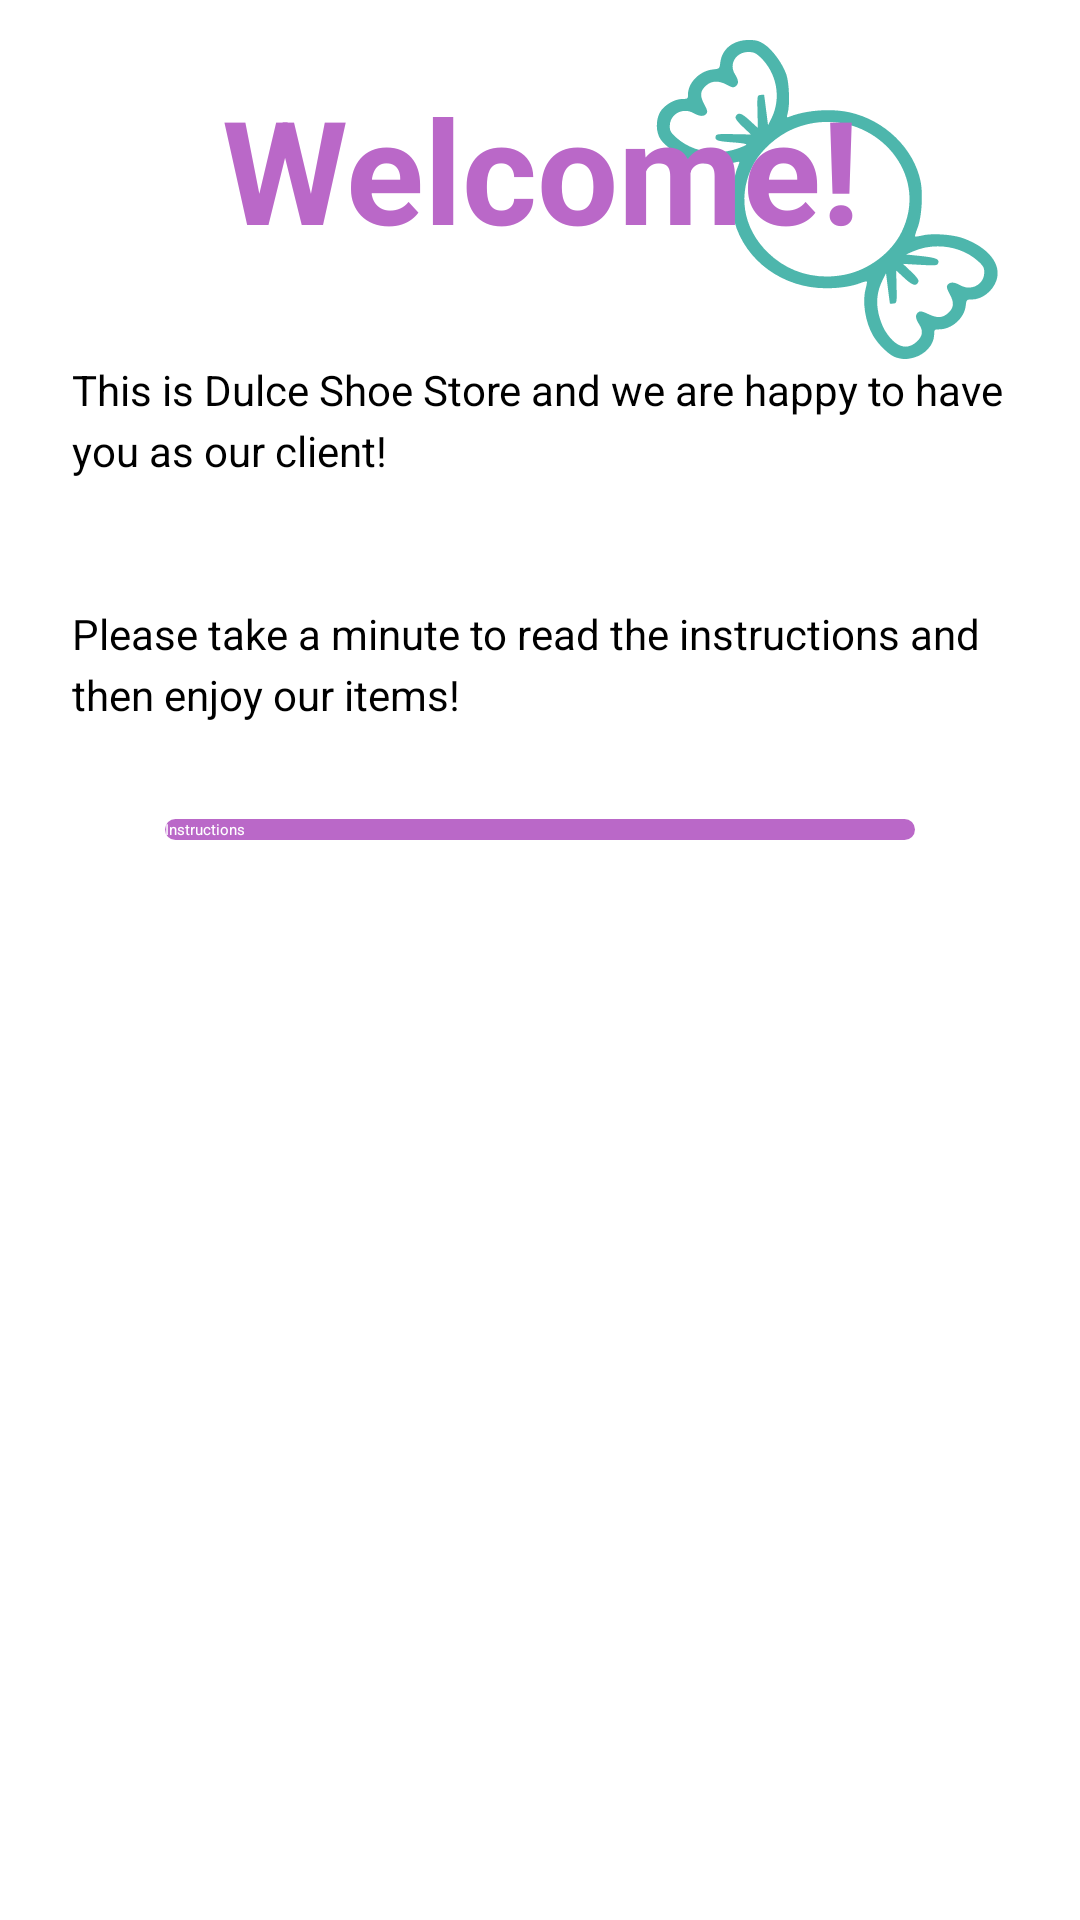

Android layout source for this screen:
<!-- AndroidManifest.xml: application theme AppTheme.NoActionBar -->
<!-- res/layout/fragment_welcome.xml -->
<?xml version="1.0" encoding="utf-8"?>
<layout xmlns:android="http://schemas.android.com/apk/res/android"
    xmlns:app="http://schemas.android.com/apk/res-auto">




    <androidx.constraintlayout.widget.ConstraintLayout
        android:layout_width="match_parent"
        android:layout_height="match_parent"
        android:background="@color/white">

        <androidx.appcompat.widget.AppCompatImageView
            android:layout_width="wrap_content"
            android:layout_height="wrap_content"
            android:layout_marginTop="@dimen/margin_small"
            android:layout_marginEnd="@dimen/margin_large"
            android:src="@drawable/ic_sweet"
            android:tint="@color/colorSecondary"
            app:layout_constraintEnd_toEndOf="parent"
            app:layout_constraintTop_toTopOf="parent" />

        <androidx.appcompat.widget.AppCompatTextView
            android:id="@+id/welcome_title"
            android:layout_width="wrap_content"
            android:layout_height="wrap_content"
            android:layout_marginTop="@dimen/margin_large"
            android:text="@string/welcome"
            android:textAlignment="center"
            android:textColor="@color/colorPrimary"
            android:textSize="48sp"
            android:textStyle="bold"
            app:layout_constraintEnd_toEndOf="parent"
            app:layout_constraintStart_toStartOf="parent"
            app:layout_constraintTop_toTopOf="parent" />

        <androidx.appcompat.widget.AppCompatTextView
            android:id="@+id/welcome_text"
            style="@style/RegularTextStyle"
            android:layout_width="0dp"
            android:layout_height="wrap_content"
            android:layout_marginStart="@dimen/margin_large"
            android:layout_marginTop="@dimen/margin_x_large"
            android:layout_marginEnd="@dimen/margin_large"
            android:lineSpacingExtra="4dp"
            android:text="@string/welcome_text"
            app:layout_constraintEnd_toEndOf="parent"
            app:layout_constraintStart_toStartOf="parent"
            app:layout_constraintTop_toBottomOf="@id/welcome_title" />


        <androidx.appcompat.widget.AppCompatButton
            android:id="@+id/instructions_button"
            android:layout_width="250dp"
            android:layout_height="wrap_content"
            android:layout_marginTop="@dimen/margin_x_large"
            android:layout_marginBottom="@dimen/margin_x_large"
            android:background="@drawable/background_primary_rounded"
            android:text="@string/instructions"
            android:textAllCaps="false"
            android:textColor="@color/white"
            app:layout_constraintBottom_toBottomOf="parent"
            app:layout_constraintEnd_toEndOf="parent"
            app:layout_constraintStart_toStartOf="parent"
            app:layout_constraintTop_toBottomOf="@id/welcome_text"
            app:layout_constraintVertical_bias="0" />


    </androidx.constraintlayout.widget.ConstraintLayout>


</layout>
<!-- resources referenced by this layout -->
<resources>
  <color name="colorPrimary">#ba68c8</color>
  <color name="colorSecondary">#4db6ac</color>
  <color name="white">#FFFFFF</color>
  <dimen name="margin_large">24dp</dimen>
  <dimen name="margin_small">6dp</dimen>
  <dimen name="margin_x_large">32dp</dimen>
  <!-- drawable background_primary_rounded (drawable) -->
  <?xml version="1.0" encoding="utf-8"?>
  <selector xmlns:android="http://schemas.android.com/apk/res/android">
  
      <item android:state_enabled="false">
          <shape>
              <solid android:color="@color/disabledColor" />
              <corners android:radius="24dp" />
          </shape>
      </item>
  
      <item>
          <ripple android:color="@color/colorPrimaryDark">
              <item android:id="@android:id/mask">
                  <shape>
                      <solid android:color="@android:color/white" />
                      <corners android:radius="24dp"/>
                  </shape>
              </item>
              <item android:id="@android:id/background">
                  <shape>
                      <solid android:color="@color/colorPrimary" />
                      <corners android:radius="24dp"/>
                  </shape>
              </item>
          </ripple>
      </item>
  
  
  
  </selector>
  <!-- drawable ic_sweet: vector/xml drawable (drawable, 3619 chars, omitted) -->
  <string name="instructions">Instructions</string>
  <string name="welcome">Welcome!</string>
  <string name="welcome_text">This is Dulce Shoe Store and we are happy to have you as our client!\n\n\nPlease take a minute to read the instructions and then enjoy our items!</string>
  <style name="RegularTextStyle">
          <item name="android:textColor">@color/black</item>
          <item name="android:textSize">14sp</item>
          <item name="android:lineSpacingExtra">4dp</item>
      </style>
  <color name="disabledColor">#339CA1AE</color>
  <color name="colorPrimaryDark">#883997</color>
  <color name="black">#000000</color>
</resources>
